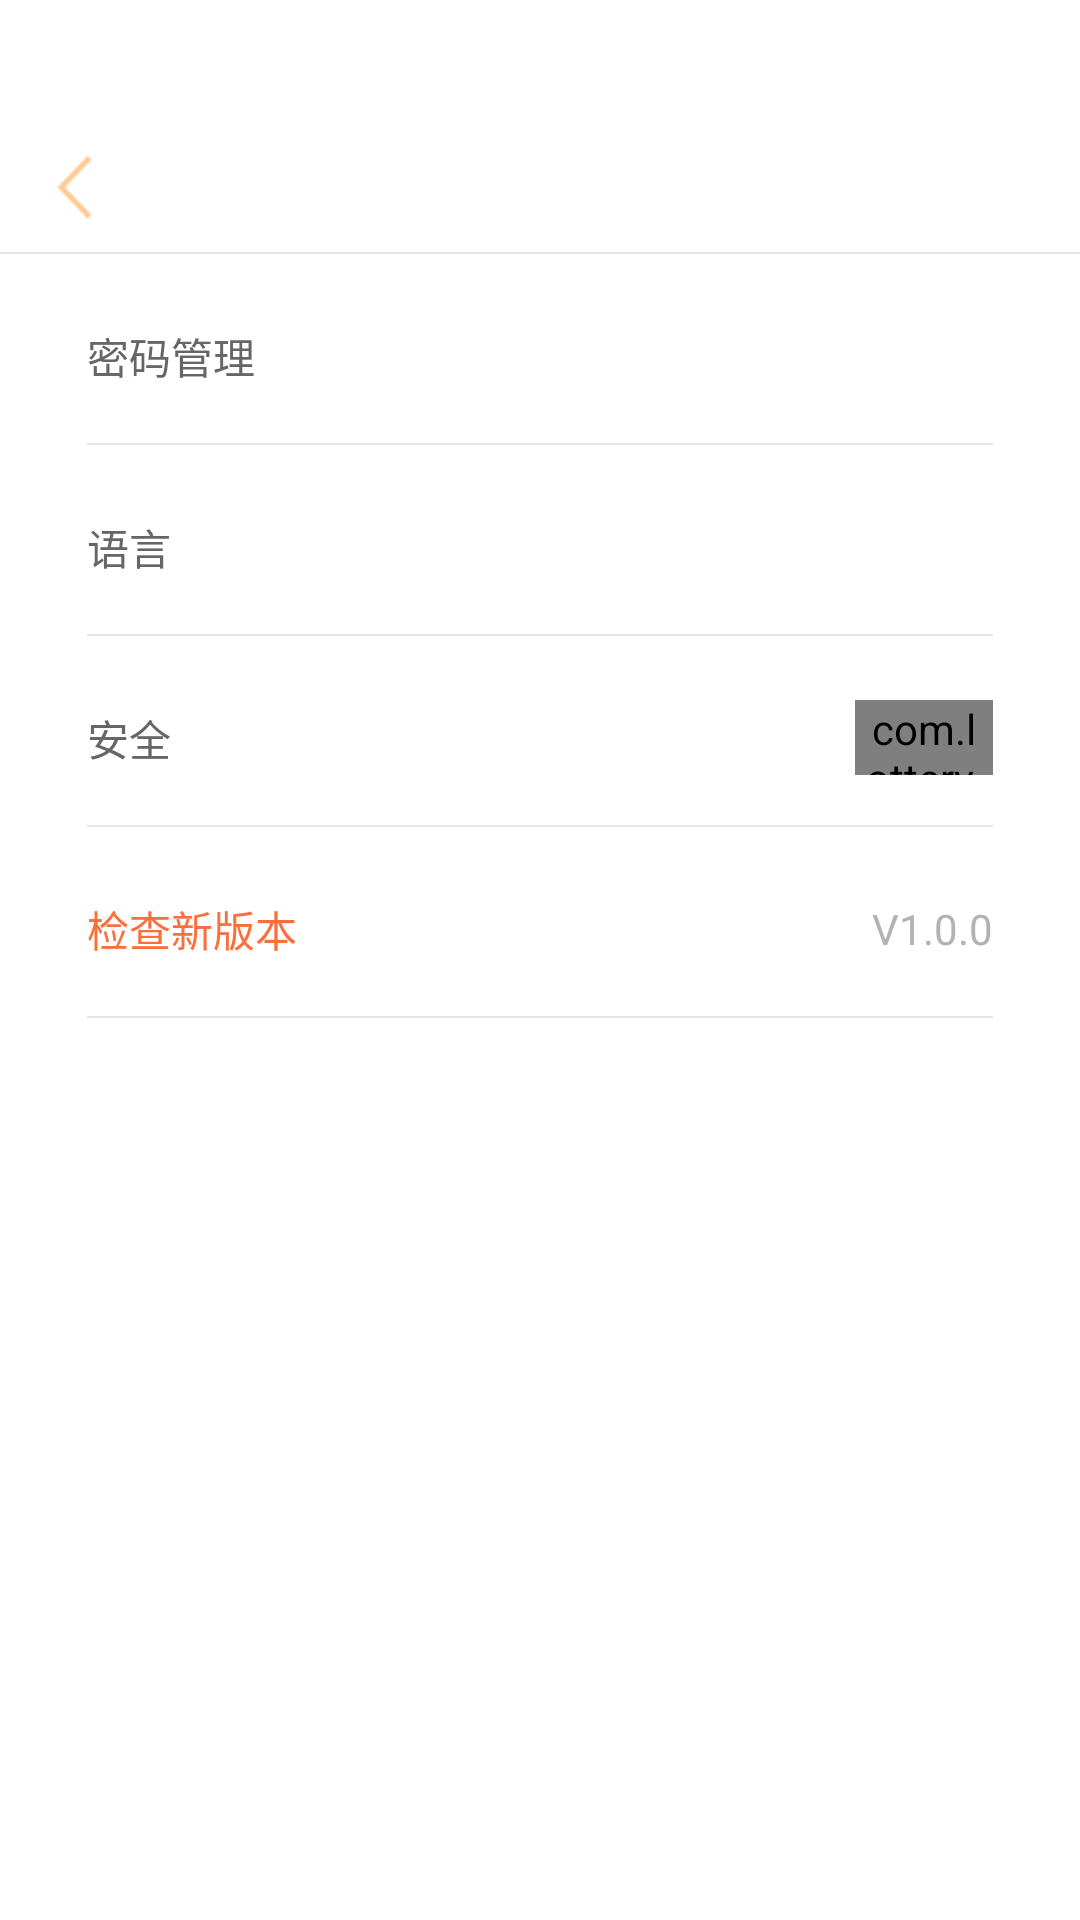

Produce the Android XML layout that renders to this screen, including the resource entries it uses.
<!-- AndroidManifest.xml: application theme AppTheme -->
<!-- res/layout/activity_setting.xml -->
<?xml version="1.0" encoding="utf-8"?>
<LinearLayout xmlns:android="http://schemas.android.com/apk/res/android"
              android:layout_width="match_parent"
              android:layout_height="match_parent"
              android:background="@color/white"
              android:orientation="vertical">

    <include layout="@layout/title_oneicon_back_md"></include>

    <View
        android:id="@+id/view_line"
        android:layout_width="match_parent"
        android:layout_height="0.5dp"
        android:background="@color/linecolor"
        ></View>

    <RelativeLayout
        android:id="@+id/rl_password"
        android:layout_width="match_parent"
        android:layout_height="@dimen/dp_58"
        android:layout_marginLeft="@dimen/dp_29"
        android:layout_marginTop="5dp"
        android:layout_marginRight="@dimen/dp_29"
        >

        <TextView
            android:layout_width="wrap_content"
            android:layout_height="wrap_content"
            android:layout_centerVertical="true"
            android:text="密码管理"
            android:textColor="@color/text66"
            android:textSize="@dimen/sp_14"
            />

        <ImageView
            android:layout_width="wrap_content"
            android:layout_height="wrap_content"
            android:layout_alignParentRight="true"
            android:layout_centerVertical="true"
            />

    </RelativeLayout>

    <View
        android:layout_width="match_parent"
        android:layout_height="0.5dp"
        android:layout_marginLeft="@dimen/dp_29"
        android:layout_marginRight="@dimen/dp_29"
        android:background="@color/linecolor"
        ></View>

    <RelativeLayout
        android:id="@+id/language"
        android:layout_width="match_parent"
        android:layout_height="@dimen/dp_58"
        android:layout_marginLeft="@dimen/dp_29"
        android:layout_marginTop="5dp"
        android:layout_marginRight="@dimen/dp_29"
        >

        <TextView
            android:layout_width="wrap_content"
            android:layout_height="wrap_content"
            android:layout_centerVertical="true"
            android:text="语言"
            android:textColor="@color/text66"
            android:textSize="@dimen/sp_14"
            />

        <ImageView
            android:layout_width="wrap_content"
            android:layout_height="wrap_content"
            android:layout_alignParentRight="true"
            android:layout_centerVertical="true"
            />

    </RelativeLayout>

    <View
        android:layout_width="match_parent"
        android:layout_height="0.5dp"
        android:layout_marginLeft="@dimen/dp_29"
        android:layout_marginRight="@dimen/dp_29"
        android:background="@color/linecolor"
        ></View>

    <RelativeLayout
        android:id="@+id/rl_safety"
        android:layout_width="match_parent"
        android:layout_height="@dimen/dp_58"
        android:layout_marginLeft="@dimen/dp_29"
        android:layout_marginTop="5dp"
        android:layout_marginRight="@dimen/dp_29"
        >

        <TextView
            android:layout_width="wrap_content"
            android:layout_height="wrap_content"
            android:layout_centerVertical="true"
            android:text="安全"
            android:textColor="@color/text66"
            android:textSize="@dimen/sp_14"
            />

        <com.lottery.bossex.views.SlipButton
            android:id="@+id/slipbutton"
            android:layout_width="46dp"
            android:layout_height="25dp"
            android:layout_alignParentRight="true"
            android:layout_centerVertical="true"
            />

    </RelativeLayout>

    <View
        android:layout_width="match_parent"
        android:layout_height="0.5dp"
        android:layout_marginLeft="@dimen/dp_29"
        android:layout_marginRight="@dimen/dp_29"
        android:background="@color/linecolor"
        ></View>

    <RelativeLayout
        android:id="@+id/rl_newversion"
        android:layout_width="match_parent"
        android:layout_height="@dimen/dp_58"
        android:layout_marginLeft="@dimen/dp_29"
        android:layout_marginTop="5dp"
        android:layout_marginRight="@dimen/dp_29"
        >

        <TextView
            android:layout_width="wrap_content"
            android:layout_height="wrap_content"
            android:layout_centerVertical="true"
            android:text="检查新版本"
            android:textColor="@color/theme_color"
            android:textSize="@dimen/sp_14"
            />

        <TextView
            android:layout_width="wrap_content"
            android:layout_height="wrap_content"
            android:layout_alignParentRight="true"
            android:layout_centerVertical="true"
            android:text="V1.0.0"
            android:textColor="#b3b3b3"
            android:textSize="@dimen/sp_14"
            />
    </RelativeLayout>

    <View
        android:layout_width="match_parent"
        android:layout_height="0.5dp"
        android:layout_marginLeft="@dimen/dp_29"
        android:layout_marginRight="@dimen/dp_29"
        android:background="@color/linecolor"
        ></View>

</LinearLayout>
<!-- res/layout/title_oneicon_back_md.xml (included above) -->
<?xml version="1.0" encoding="utf-8"?>
<RelativeLayout xmlns:android="http://schemas.android.com/apk/res/android"
                android:layout_width="match_parent"
                android:layout_height="wrap_content"
                android:background="@color/white"
                android:gravity="center_vertical"
                android:orientation="horizontal">

    <RelativeLayout
        android:id="@+id/rl_left"
        android:layout_width="wrap_content"
        android:layout_height="wrap_content">

        <ImageView
            android:id="@+id/img_left"
            android:layout_width="wrap_content"
            android:layout_height="wrap_content"
            android:layout_marginLeft="@dimen/dp_14"
            android:layout_marginTop="@dimen/dp_50"
            android:layout_marginBottom="@dimen/dp_10"
            android:background="@mipmap/left_back"/>
    </RelativeLayout>

    <TextView
        android:id="@+id/tv_title"
        android:layout_width="wrap_content"
        android:layout_height="wrap_content"
        android:text=""
        android:layout_centerHorizontal="true"
        android:layout_marginTop="@dimen/dp_48"
        android:textColor="@color/textcolor"
        android:textSize="16sp"
        />

    <RelativeLayout
        android:id="@+id/rl_right"
        android:layout_width="wrap_content"
        android:layout_height="wrap_content"
        android:layout_alignParentRight="true"
        android:visibility="gone"
        >

        <ImageView
            android:layout_width="wrap_content"
            android:layout_height="wrap_content"
            android:layout_alignParentRight="true"
            android:layout_centerVertical="true"
            android:layout_marginRight="@dimen/dp_14"
            android:background="@mipmap/left_back"/>
    </RelativeLayout>

</RelativeLayout>
<!-- resources referenced by this layout -->
<resources>
  <color name="linecolor">#e6e6e6</color>
  <color name="text66">#666666</color>
  <color name="textcolor">#333333</color>
  <color name="theme_color">#FA703C</color>
  <color name="white">#ffffff</color>
  <dimen name="dp_10">10.0000dp</dimen>
  <dimen name="dp_14">14.0000dp</dimen>
  <dimen name="dp_29">29.0000dp</dimen>
  <dimen name="dp_48">48.0000dp</dimen>
  <dimen name="dp_50">50.0000dp</dimen>
  <dimen name="dp_58">58.0000dp</dimen>
  <dimen name="sp_14">14.0000sp</dimen>
  <!-- mipmap left_back: png bitmap (mipmap-xhdpi, 3883 bytes) -->
  <style name="AppTheme" parent="Theme.AppCompat.Light.NoActionBar">
          
          <item name="colorPrimary">@color/colorPrimary</item>
          <item name="colorPrimaryDark">@color/colorPrimaryDark</item>
          <item name="colorAccent">@color/colorAccent</item>
      </style>
  <color name="colorPrimary">#3F51B5</color>
  <color name="colorPrimaryDark">#303F9F</color>
  <color name="colorAccent">#FF4081</color>
</resources>
